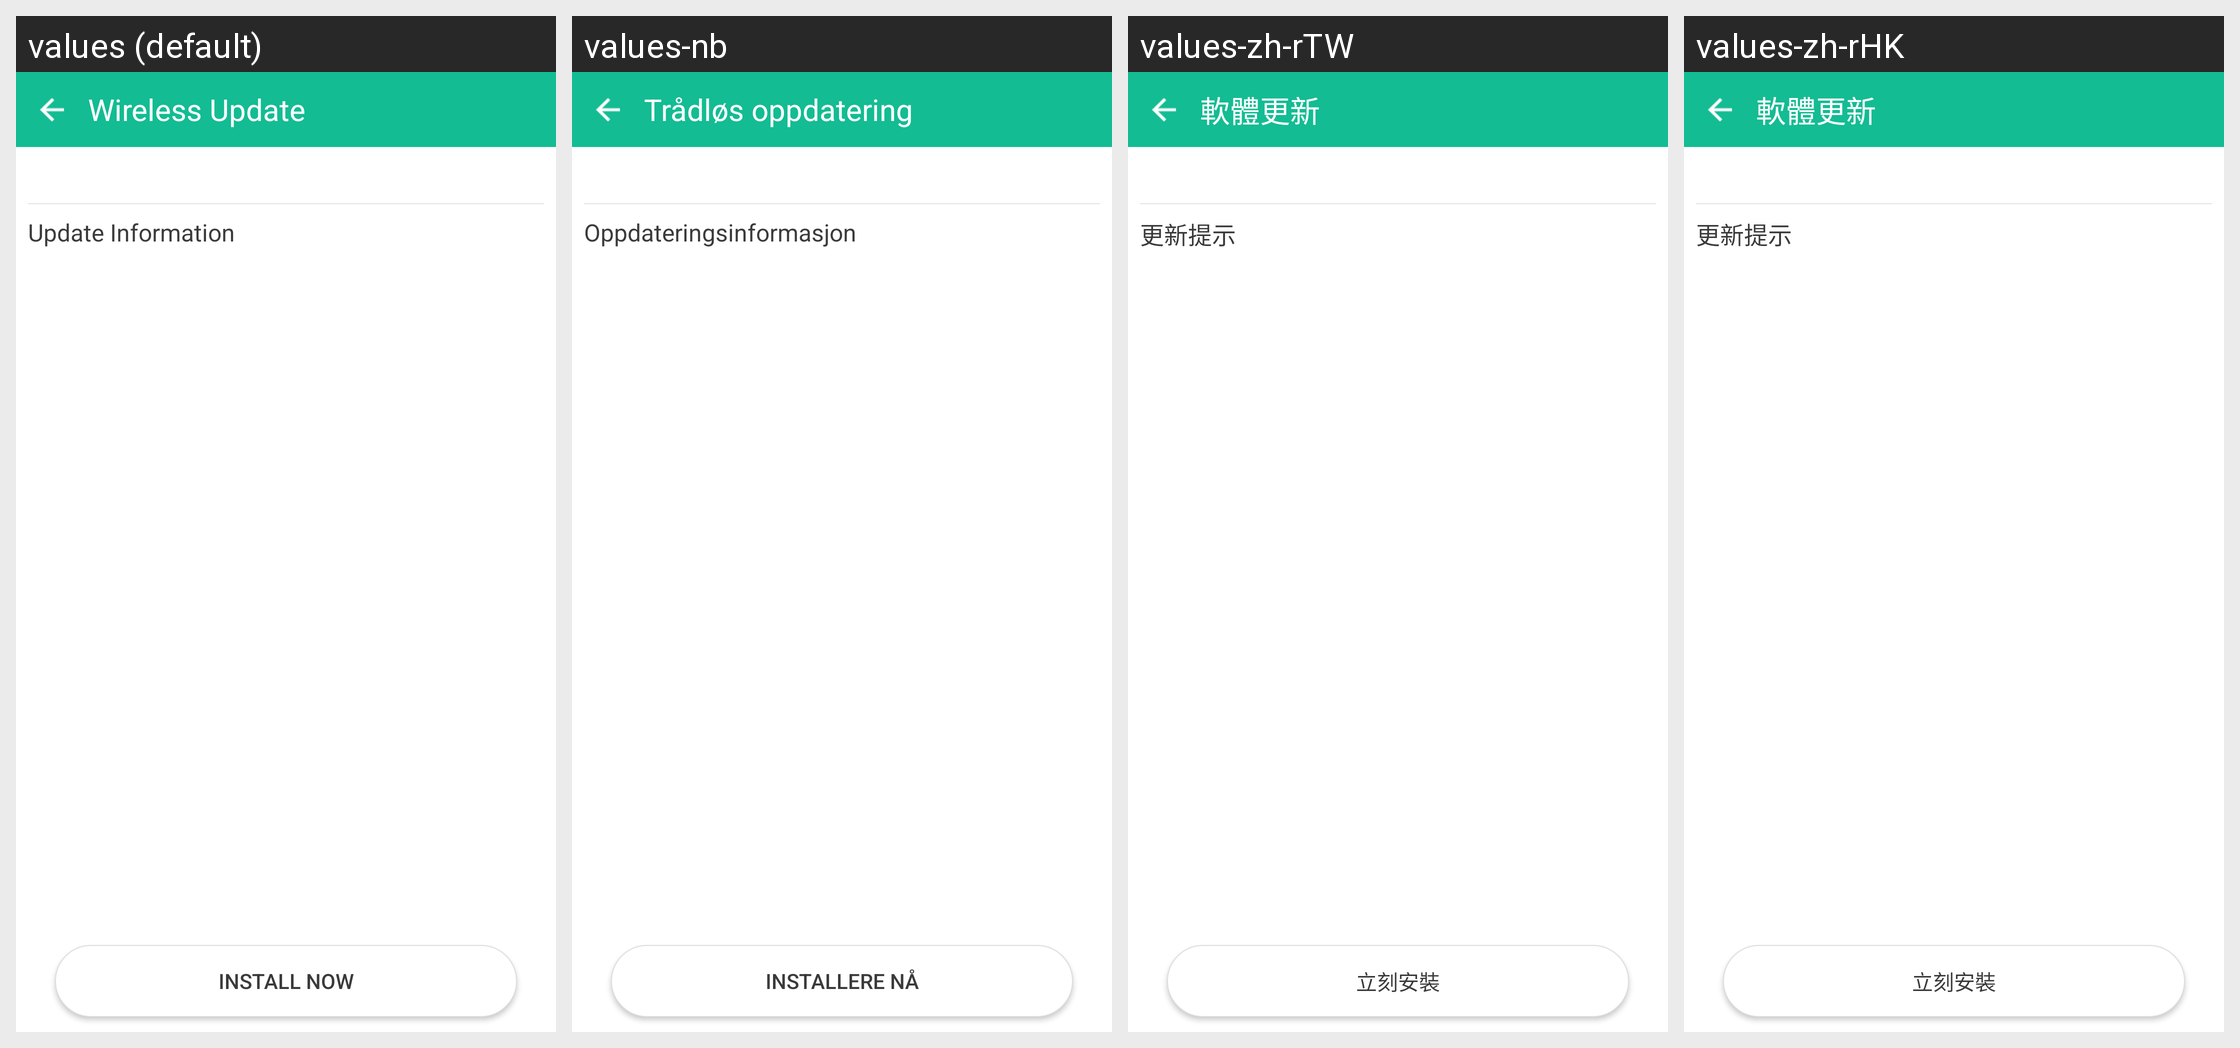

Here is an Android app screen in its default locale and in the app's own translations. Write out the translated-string differences for the strings that appear on this screen.
Android screen res/layout/activity_sdcard_update.xml rendered under 4 locales, left to right: values (default), values-nb, values-zh-rTW, values-zh-rHK. Device: Nexus 5 (rendered at 1080×1920; each locale shown at half size, 540×960, under a caption strip naming it); theme Base.AppTheme.
Other locales in the repository, not shown: values-ar, values-bg, values-bn-rIN, values-cs, values-da, values-de, values-el, values-es, values-es-rUS, values-et, values-fa-rIR, values-fi, values-fr, values-hi, values-hr, values-hu, values-in, values-it, values-iw, values-ja, values-ko, values-lt, values-lv, values-nl, values-pl, values-pt-rBR, values-pt-rPT, values-ro, values-ru, values-sk, values-sl, values-sq-rAL, values-sr-rRS, values-sv, values-th, values-tr, values-uk-rUA, values-vi, values-zh-rCN.
Strings drawn on this screen, with the default value and each locale's value (text and hints the layout hard-codes, and strings that could not be matched under every locale, appear in the picture but are not listed):

upgrade_hint
  values: Update Information
  values-nb: Oppdateringsinformasjon
  values-zh-rTW: 更新提示
  values-zh-rHK: 更新提示

update_now
  values: Install now
  values-nb: Installere nå
  values-zh-rTW: 立刻安裝
  values-zh-rHK: 立刻安裝

app_name
  values: Wireless Update
  values-nb: Trådløs oppdatering
  values-zh-rTW: 軟體更新
  values-zh-rHK: 軟體更新
